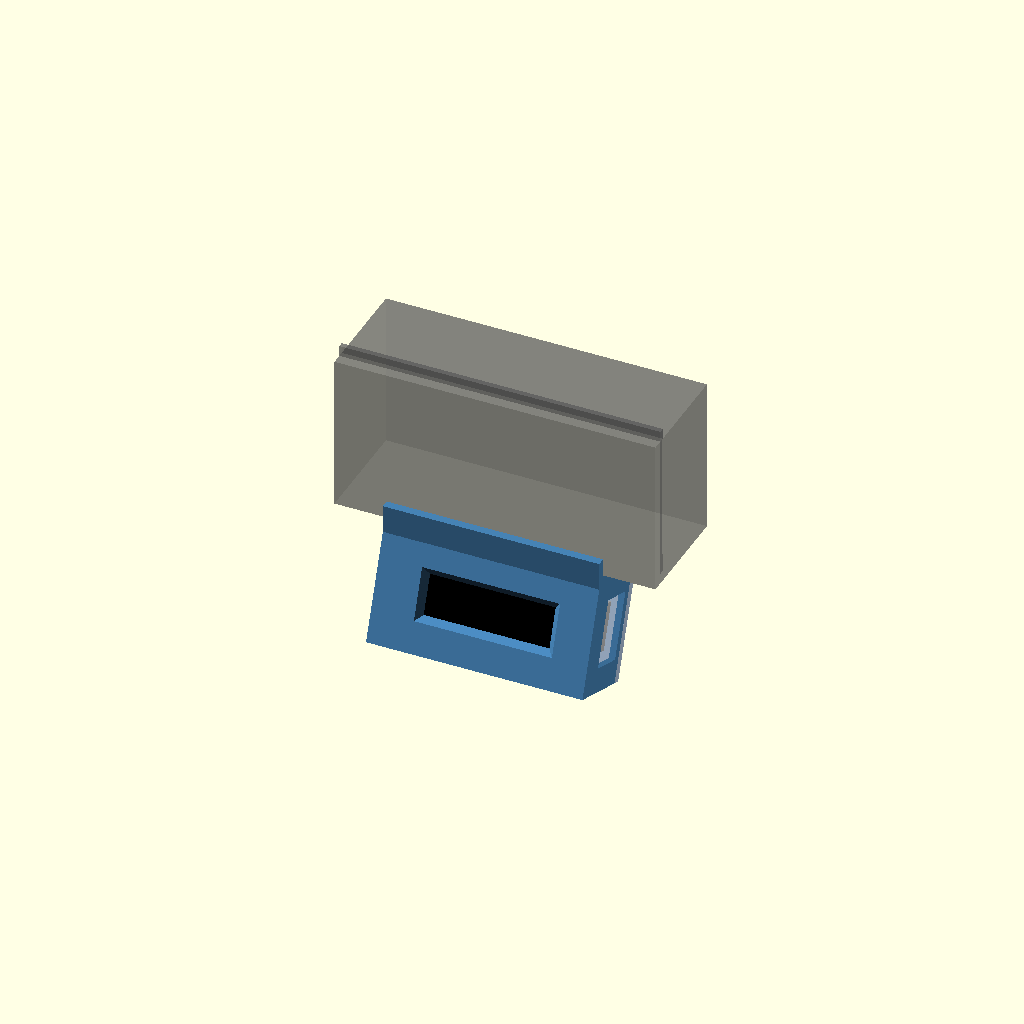
Cell 1 — every parameter at its default value.
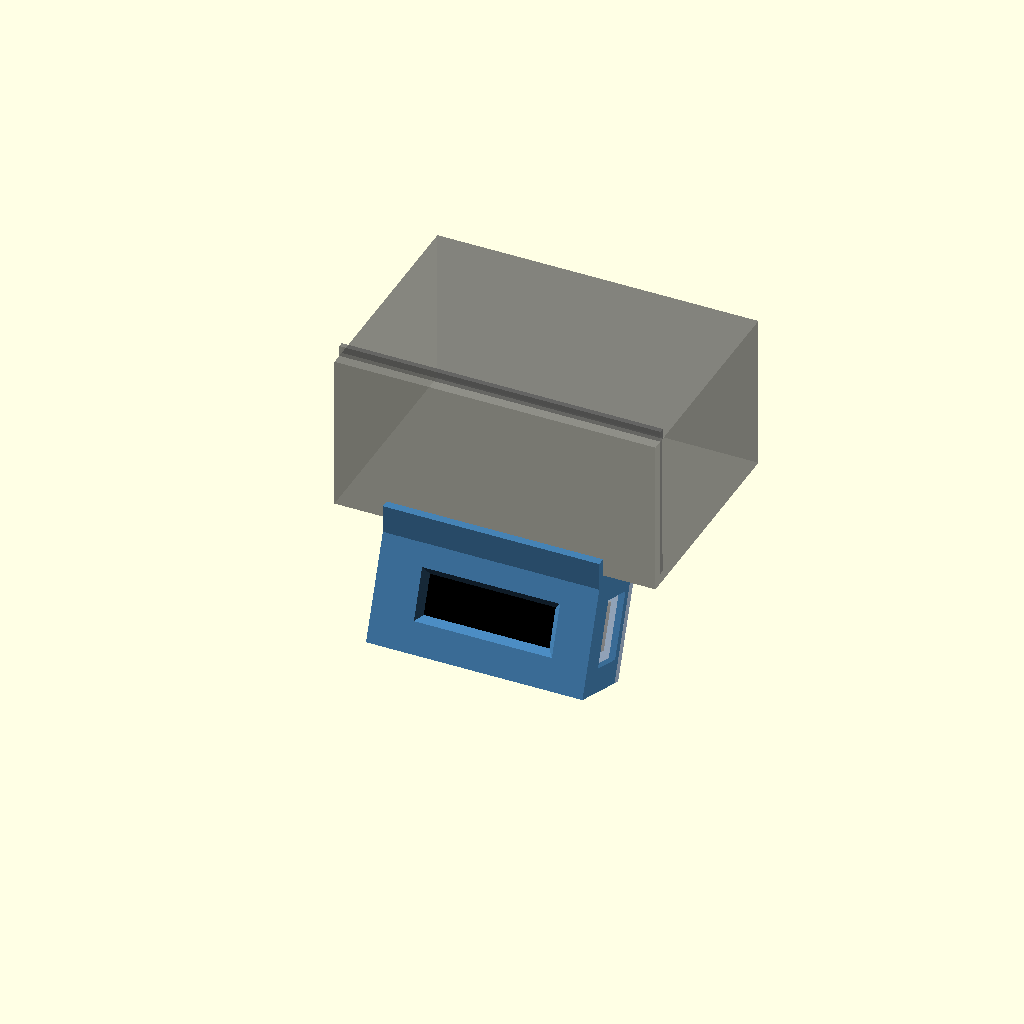
Cell 2 — depth set to 42.24, the other parameters unchanged.
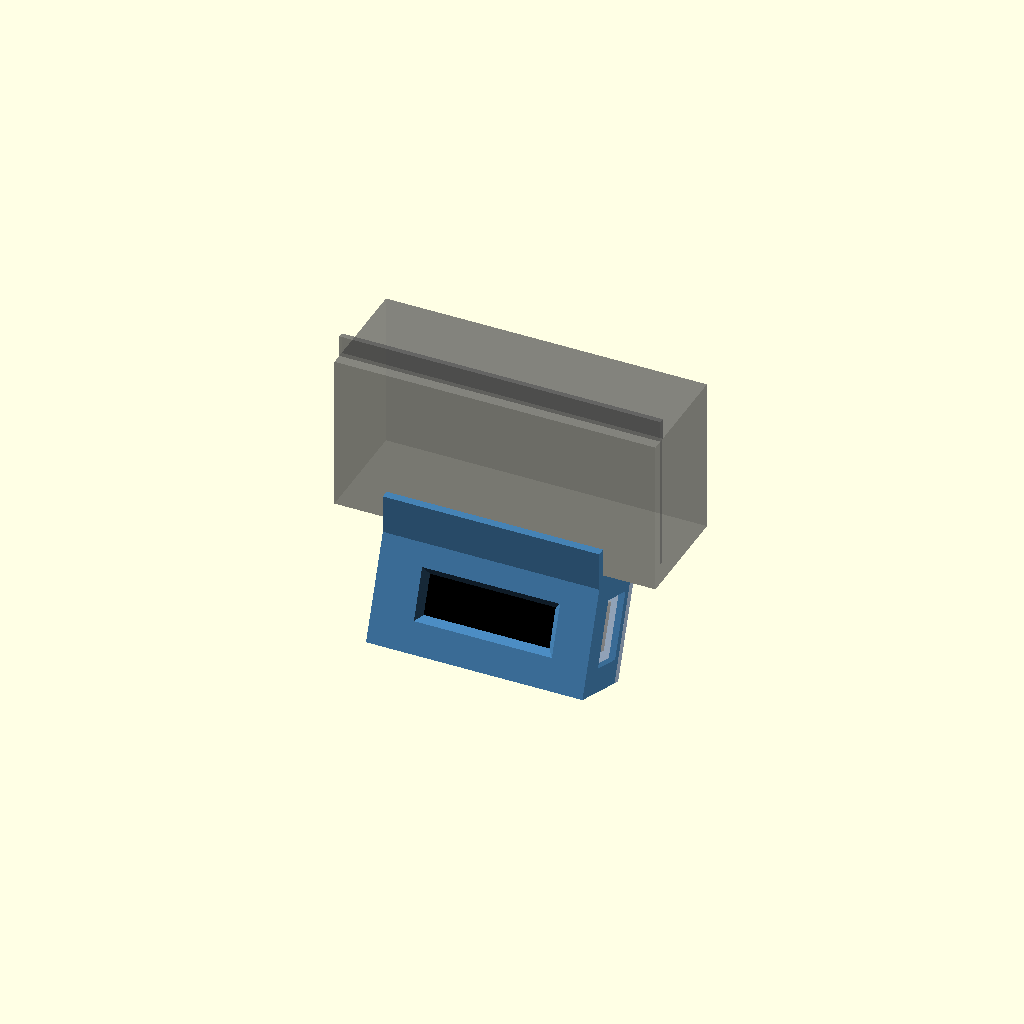
Cell 3: lip_h = 4.12 (everything else at default).
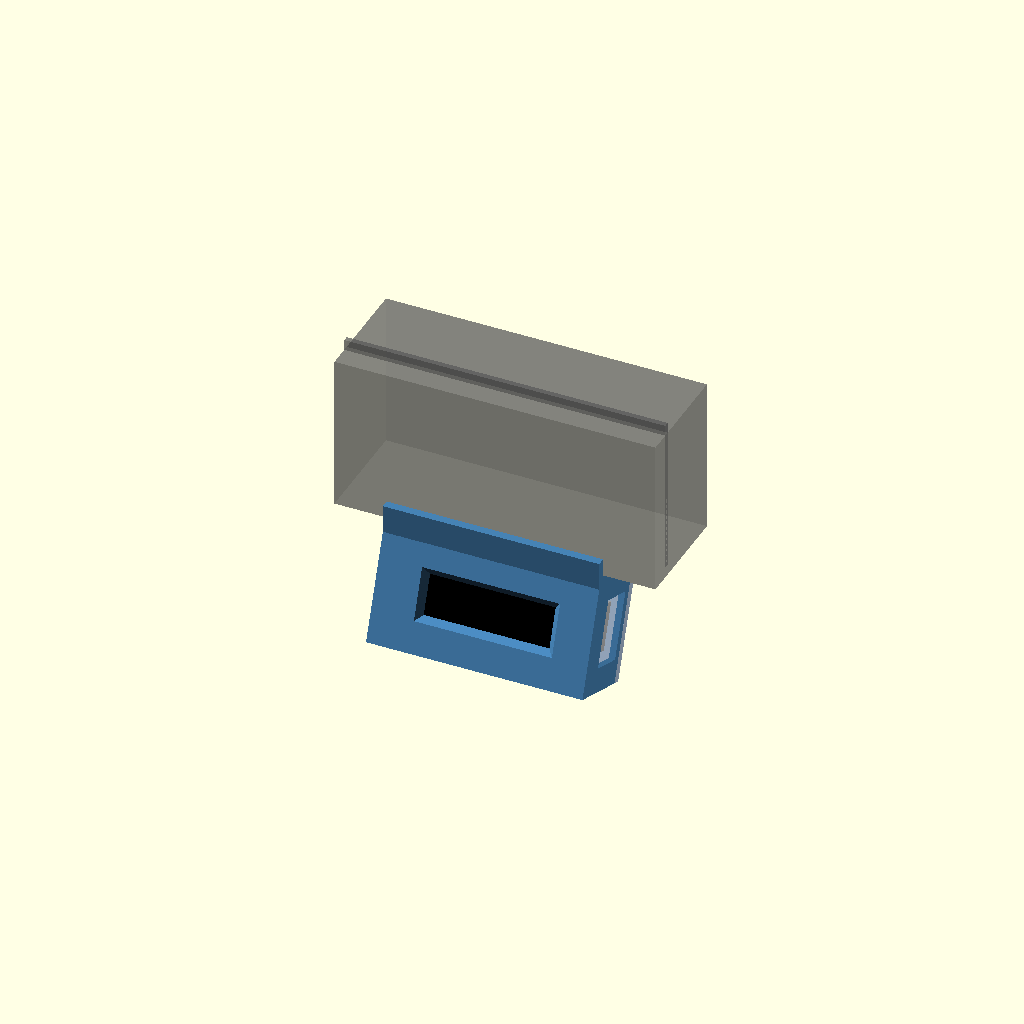
Cell 4: lip_proud = 4 (everything else at default).
One fixed orthographic camera (rotation 55°, 0°, 25°; colour scheme Cornfield) for every cell.
OpenSCAD source file hardware/dongle_clip/dongle_clip.scad:
// nRFMicro + 0.91" SSD1306 OLED dongle case that clips onto the monitor's
// bottom edge. The case hangs just below the bezel with the OLED facing you.
//
// Side view (you sit on the left):
//
//          glass |
//        tooth __|      <- hooks over the 2 mm lip that sticks out
//             |##| lip  ##################  monitor
//             |##############################|
//             |<---------- depth ----------->|| <- back jaw
//             |=============plate=============|
//      OLED ->|[o|  |nRF|parts]|lid
//      window |________________|
//
// Inside, front -> back: OLED (glass toward the window), wire gap,
// nRFMicro (parts facing the back lid, reset button reachable via the lid tab).
//
// Coordinates: X = along the monitor width, Y = front -> back, Z = up.
// Origin = front-bottom corner of the monitor lip (z = 0 is the underside).
//
// part = "assembly" | "clip" | "lid" | "test" | "section" | "assembled"
part = "assembly";

/* ---------- monitor (measured) ---------- */
depth        = 21.12; // underside, front of lip -> back face
lip_h        = 2.06;  // lip thickness (vertical)
lip_proud    = 2.0;   // how far the lip sticks out past the glass
grip_interf  = 0.25;  // jaw squeeze; raise if loose, lower if it won't snap on

/* ---------- nRFMicro (verify with calipers) ---------- */
board_l      = 33.0;
board_w      = 18.0;
board_t      = 1.0;
top_clear    = 6.8;   // tallest top-side part (reset button) + margin
button_h     = 6.0;   // reset button height above the PCB (measured)
button_from_tip = 11.0; // button centre distance from the USB-C tip (9 measured; print showed it 2 mm too close to the USB end)
usb_over     = 2.0;   // USB-C overhang past the PCB end (measured 1-2)
usb_h        = 3.2;   // USB-C receptacle height above the PCB

/* ---------- 0.91" 128x32 OLED module (verify) ---------- */
oled_l       = 38.0;  // PCB length (pins on one short end)
oled_w       = 12.0;  // PCB height
oled_t       = 3.0;   // glass + PCB thickness
glass_l      = 30.0;
glass_off    = 1.5;   // glass distance from the non-pin end of the PCB
win_l        = 24.0;  // window over the 22.4 x 5.6 active area
win_h        = 7.5;
win_dz       = 0.0;   // nudge the window up/down if the active area is off-centre
win_dx       = -2.0;  // nudge along X (- = left when facing the screen); print showed it 2 mm right
wire_gap     = 2.0;   // OLED back -> nRFMicro back (wires, solder joints)

usb_end_right = true; // USB faces +X; false mirrors the whole case

// Tilt the box so the OLED faces up toward your eyes. The box pivots on its
// front-top edge (bottom swings toward you) and a wedge fills up to the plate.
// Rule of thumb: tilt = atan(eye height above the dongle / eye distance),
// e.g. 25 cm above at 60 cm away -> ~23 deg. 0 = the original flat-faced case.
tilt = 20;

/* ---------- print ---------- */
wall     = 1.6;
front_t  = 1.2;   // front wall with the window
usb_wall = 1.2;   // thin end wall so the plug seats fully
plate    = 2.0;
fit      = 0.3;
lid_t    = 1.6;
lid_clear = 0.15;
skirt_h  = 2.0;
skirt_t  = 1.2;
snap     = 0.4;

tooth_d  = 1.4;   // must stay < lip_proud so it never covers the screen
tooth_t  = 1.2;
tooth_clr = 0.15;
back_h   = 5.0;
back_t   = 1.6;

$fn = 48;

/* ---------- derived ---------- */
cav_l = max(board_l, oled_l) + 2*fit;
cav_h = max(board_w, oled_w) + 2*fit;           // Z
cav_d = oled_t + wire_gap + board_t + top_clear;  // Y
L     = wall + cav_l + usb_wall;
y0    = -wall;                  // front face of the case / front jaw
yf    = y0 + front_t;           // inner face of the front wall
yback = yf + cav_d;             // open back of the cavity (lid goes here)
y1    = depth - grip_interf;    // inner face of the back jaw
yb    = y1 + back_t;
zt    = -plate;                 // cavity top
zb    = zt - cav_h;             // cavity bottom
zc    = (zt + zb) / 2;
cx0   = wall;
cx1   = wall + cav_l;           // USB-end inner wall
yn    = yf + oled_t + wire_gap; // nRFMicro back face
nx1   = cx1 - fit - usb_over;   // nRFMicro PCB USB end (USB tip sits at cx1 - fit)
nx0   = nx1 - board_l;          // nRFMicro antenna end
ox1   = cx0 + fit + oled_l;     // OLED non-pin end (pins at the antenna end)
win_cx = ox1 - glass_off - glass_l/2 + win_dx;

module tilted() { translate([0, y0, zt]) rotate([-tilt, 0, 0]) translate([0, -y0, -zt]) children(); }

module xmirror() { if (usb_end_right) children(); else translate([L,0,0]) mirror([1,0,0]) children(); }

module profile() { // YZ profile of plate + jaws, extruded along X
  polygon([
    [y0, -plate], [yb, -plate], [yb, 0],
    [yb, back_h], [y1 + 0.8, back_h], [y1, back_h - 0.8], [y1, 0],
    [0, 0], [0, lip_h + tooth_clr],
    [tooth_d, lip_h + tooth_clr],
    [tooth_d, lip_h + tooth_clr + tooth_t*0.4],
    [tooth_d - 0.6, lip_h + tooth_clr + tooth_t],
    [y0, lip_h + tooth_clr + tooth_t],
  ]);
}

module clip() {
  xmirror() {
    difference() {
      union() {
        rotate([90,0,90]) linear_extrude(L) profile();
        tilted() translate([0, y0, zb - wall]) cube([L, yback - y0, cav_h + wall + 0.01]);
        // wedge between the tilted box top and the plate underside
        hull() {
          translate([0, y0, -plate - 0.01]) cube([L, (yback - y0) * cos(tilt), 0.01]);
          tilted() translate([0, y0, zt]) cube([L, yback - y0, 0.01]);
        }
      }
      tilted() {
        // cavity, open at the back
        translate([cx0, yf, zb]) cube([cav_l, cav_d + 1, cav_h]);
        // OLED window, chamfered outward for viewing angle
        translate([win_cx, y0 - 0.01, zc + win_dz]) rotate([-90,0,0])
          linear_extrude(front_t + 0.02, scale = [win_l/(win_l + 2*front_t), win_h/(win_h + 2*front_t)])
            square([win_l + 2*front_t, win_h + 2*front_t], center = true);
        // USB-C opening, sized for a typical plug overmold
        translate([cx1 - 1, yn + board_t + usb_h/2 - 3.75, zc - 6.25]) cube([usb_wall + 2, 7.5, 12.5]);
        // snap grooves (top + bottom inner walls) for the lid skirt
        // (centred on the lid nubs, which sit at yback-1.5 .. yback-0.7)
        for (z = [zb - snap - 0.1, zt - 0.01])
          translate([L/2 - 8, yback - 0.6 - 1.0, z]) cube([16, 1.0, snap + 0.11]);
      }
    }
    // corner posts: hold the OLED against the window and space the nRFMicro off it
    tilted() for (x = [nx0, nx1 - 1.2], z = [zb, zt - 2])
      translate([x, yf + oled_t, z]) cube([1.2, wire_gap, 2]);
  }
}

module lid() { // modelled lying flat: outside face on z = 0, skirt + nubs up
  gap = top_clear - button_h;
  // lid-local x matches the case x; lid-local y = case z measured up from the box bottom
  zl = function(z) z - (zb - wall);
  bx = cx1 - fit - button_from_tip;
  by = zl(zc);
  hgt = cav_h + wall - lid_clear; // covers the box bottom up to the plate underside; the plate runs on
                                 // past the back of the box, so the lid tucks under it, not over it
  xmirror() {
    difference() {
      cube([L, hgt, lid_t]);
      // U-slot forming a flexible press tab over the reset button (root toward the antenna end)
      translate([bx, by, -1]) difference() {
        translate([-10, -4, 0]) cube([14, 8, lid_t + 2]);
        translate([-10.8, -3.2, -1]) cube([14, 6.4, lid_t + 4]);
      }
      translate([bx - 10, by - 3.2, lid_t - 0.6]) cube([13.2, 6.4, 1]);
    }
    translate([bx, by, lid_t - 0.6]) cylinder(d = 3, h = gap - 0.3 + 0.6);
    // rib that presses on the USB-C shell, keeping the board seated on the posts
    translate([cx1 - fit - 4.5, by - 3, lid_t]) cube([3, 6, top_clear - usb_h - 0.2]); // clear of the tab slot
    // skirt (open on the USB end so the plug isn't blocked)
    translate([cx0 + lid_clear, zl(zb) + lid_clear, lid_t]) difference() {
      cube([cav_l - 2*lid_clear, cav_h - 2*lid_clear, skirt_h]);
      translate([skirt_t, skirt_t, -1]) cube([cav_l, cav_h - 2*lid_clear - 2*skirt_t, skirt_h + 2]);
    }
    for (s = [0, 1])
      translate([L/2 - 7, s ? zl(zt) - lid_clear : zl(zb) + lid_clear - snap, lid_t + 0.7])
        cube([14, snap, 0.8]);
  }
}

module lid_placed() { // lid in its closed position on the back of the case
  tilted() translate([0, yback + lid_t, zb - wall]) rotate([90, 0, 0]) lid();
}

module test() { linear_extrude(10) profile(); } // prints flat, profile on the bed

module monitor() {
  color("dimgray", 0.5) translate([-10, 0, 0]) {
    cube([L + 20, depth, 30]);
    translate([0, lip_proud, lip_h]) cube([L + 20, 1, 30]);
  }
}

module boards() { // ghost boards for checking fit
  tilted() xmirror() {
    color("green") translate([nx0, yn, zc - board_w/2]) cube([board_l, board_t, board_w]);
    color("silver") translate([nx1 + usb_over - 7.5, yn + board_t, zc - 4.5]) cube([7.5, usb_h, 9]);
    color("black") translate([cx0 + fit, yf, zc - oled_w/2]) cube([oled_l, oled_t, oled_w]);
  }
}

if (part == "clip") translate([0, 0, L]) rotate([0, 90, 0]) clip(); // stands on its USB end (flat face on the bed), no supports
else if (part == "plate") { translate([0, 0, L]) rotate([0, 90, 0]) clip(); translate([8, y0, 0]) lid(); } // both parts, print layout
else if (part == "lid") lid();
else if (part == "test") test();
else if (part == "assembled") { clip(); lid_placed(); }
else if (part == "section")
  intersection() {
    translate([(usb_end_right ? cx1 - fit - button_from_tip : L - cx1 + fit + button_from_tip) - 0.25, -50, -50]) cube([0.5, 100, 100]);
    union() { clip(); lid_placed(); boards(); }
  }
else { monitor(); color("steelblue") clip(); color("lightsteelblue") lid_placed(); boards(); }
Customizer parameters (derived from the source; name, type, default, range or options):
part: string, default "assembly"
depth: number, default 21.12
lip_h: number, default 2.06
lip_proud: number, default 2
grip_interf: number, default 0.25
board_l: number, default 33
board_w: number, default 18
board_t: number, default 1
top_clear: number, default 6.8
button_h: number, default 6
button_from_tip: number, default 11
usb_over: number, default 2
usb_h: number, default 3.2
oled_l: number, default 38
oled_w: number, default 12
oled_t: number, default 3
glass_l: number, default 30
glass_off: number, default 1.5
win_l: number, default 24
win_h: number, default 7.5
win_dz: number, default 0
win_dx: number, default -2
wire_gap: number, default 2
usb_end_right: bool, default true
tilt: number, default 20
wall: number, default 1.6
front_t: number, default 1.2
usb_wall: number, default 1.2
plate: number, default 2
fit: number, default 0.3
lid_t: number, default 1.6
lid_clear: number, default 0.15
skirt_h: number, default 2
skirt_t: number, default 1.2
snap: number, default 0.4
tooth_d: number, default 1.4
tooth_t: number, default 1.2
tooth_clr: number, default 0.15
back_h: number, default 5
back_t: number, default 1.6
